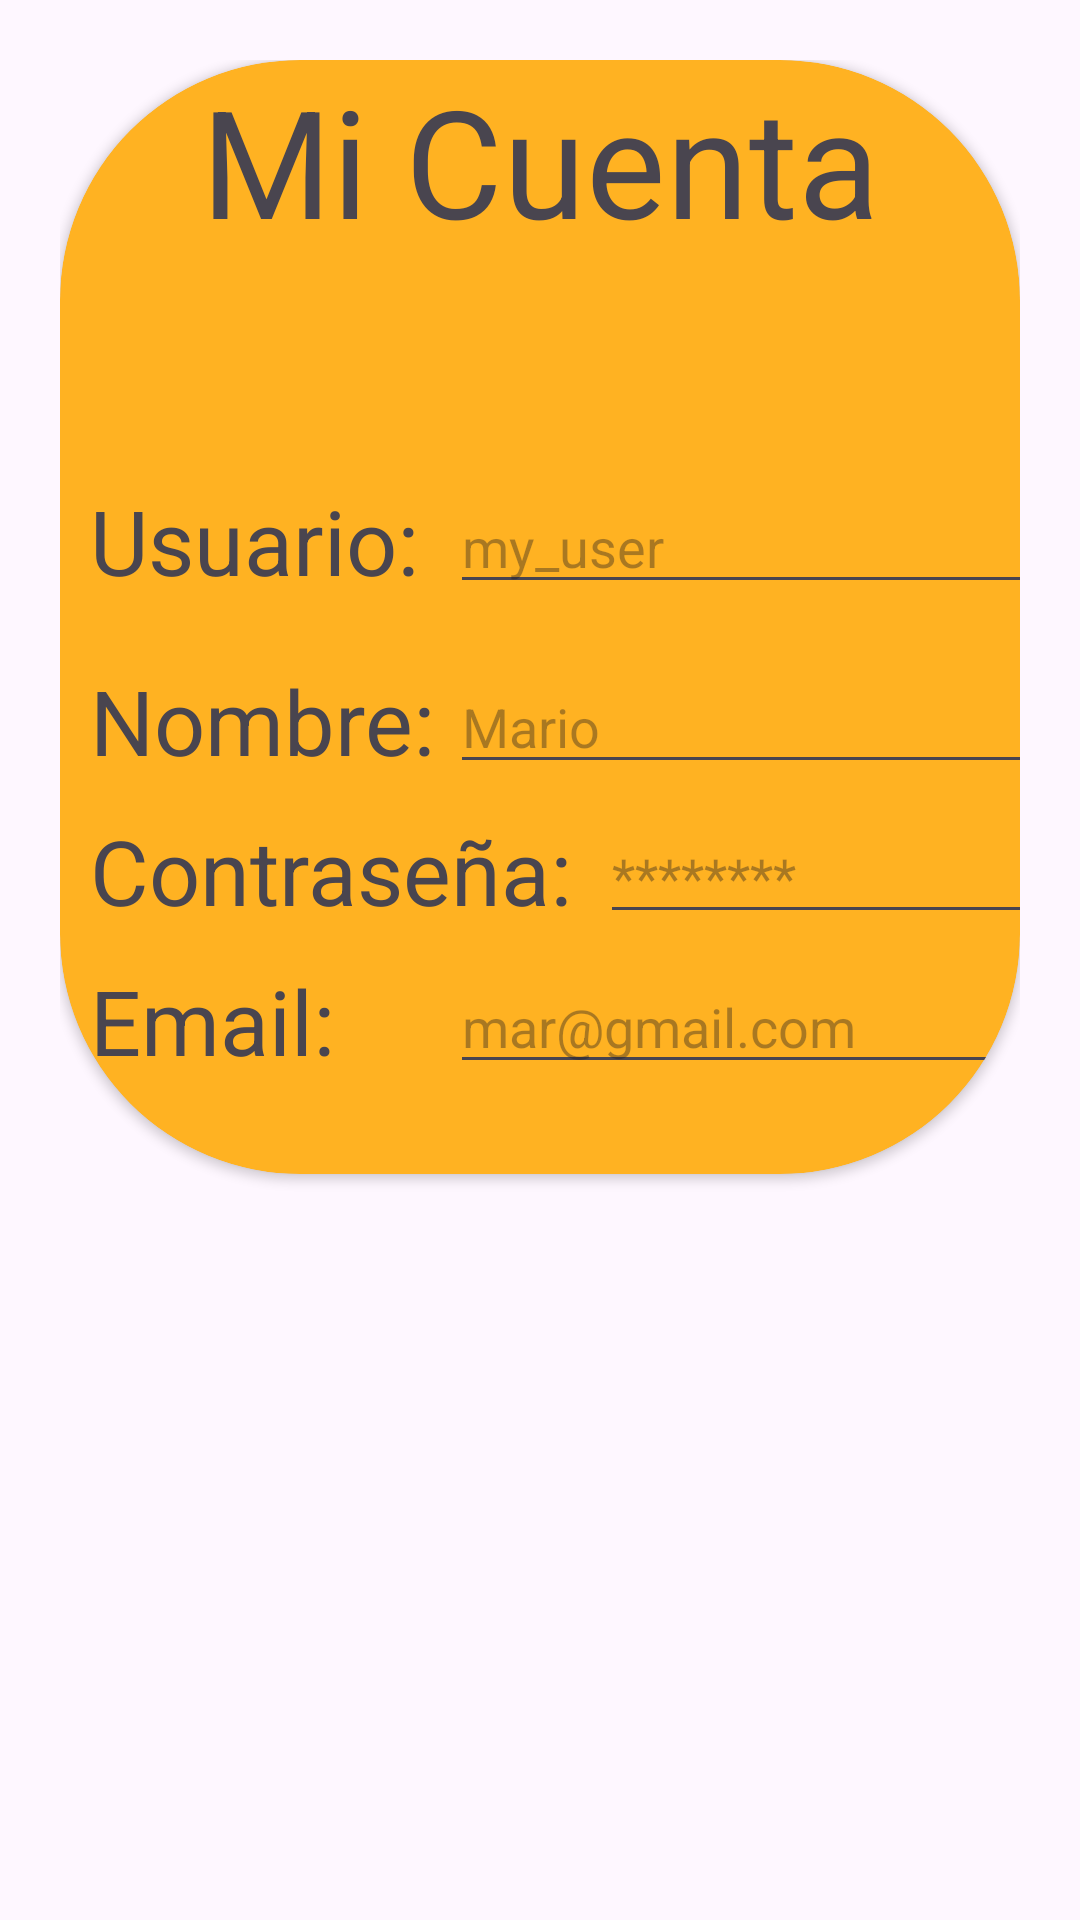

Layout XML and referenced resources for this Android screen:
<!-- AndroidManifest.xml: application theme Theme.PetCare20 -->
<!-- res/layout/activity_mi_cuenta.xml -->
<?xml version="1.0" encoding="utf-8"?>
<RelativeLayout xmlns:android="http://schemas.android.com/apk/res/android"
    xmlns:app="http://schemas.android.com/apk/res-auto"
    xmlns:tools="http://schemas.android.com/tools"
    android:id="@+id/main"
    android:layout_width="match_parent"
    android:layout_height="match_parent"
    android:background="@color/color_fondo"
    android:padding="20dp"
    tools:context=".mi_cuenta">


    <androidx.cardview.widget.CardView
        android:id="@+id/CvCitas"
        android:layout_width="400dp"
        android:layout_height="wrap_content"
        android:layout_centerHorizontal="true"
        android:backgroundTint="#FFB222"
        app:cardCornerRadius="80dp">

        <TextView
            android:id="@+id/lblMiCuenta"
            android:layout_width="match_parent"
            android:layout_height="wrap_content"
            android:background="@color/color_menu"
            android:gravity="center_horizontal"
            android:text="Mi Cuenta"
            android:textColor="@color/color_letras"
            android:textSize="50dp" />
        <TextView
            android:id="@+id/lblUsuario"
            android:layout_width="110dp"
            android:layout_height="wrap_content"
            android:layout_marginStart="10dp"
            android:layout_marginTop="140dp"
            android:text="Usuario: "
            android:textSize="30sp" />



        <EditText
            android:id="@+id/txtUsuario"
            android:layout_width="254dp"
            android:layout_height="wrap_content"
            android:layout_centerHorizontal="true"
            android:layout_marginTop="140dp"
            android:layout_marginStart="130dp"
            android:hint="my_user" />

        <TextView
            android:id="@+id/lblNombreUsuario"
            android:layout_width="120dp"
            android:layout_height="wrap_content"
            android:layout_marginStart="10dp"
            android:layout_marginTop="200dp"
            android:text="Nombre: "
            android:textSize="30sp" />



        <EditText
            android:id="@+id/txtNombreUsuario"
            android:layout_width="254dp"
            android:layout_height="wrap_content"
            android:layout_centerHorizontal="true"
            android:layout_marginTop="200dp"
            android:layout_marginStart="130dp"
            android:hint="Mario" />


        <TextView
            android:id="@+id/lblClinica"
            android:layout_width="170dp"
            android:layout_height="wrap_content"
            android:layout_marginStart="10dp"
            android:layout_marginTop="250dp"
            android:text="Contraseña: "
            android:textSize="30sp" />


        <EditText
            android:id="@+id/txtNombreClinica"
            android:layout_width="200dp"
            android:layout_height="wrap_content"
            android:layout_centerHorizontal="true"
            android:layout_marginStart="180dp"
            android:layout_marginTop="250dp"
            android:hint="********" />

        <TextView
            android:id="@+id/lblEmail"
            android:layout_width="95dp"
            android:layout_height="wrap_content"
            android:layout_marginStart="10dp"
            android:layout_marginTop="300dp"
            android:text="Email: "
            android:textSize="30sp" />

        <EditText
            android:id="@+id/txtEmail"
            android:layout_width="254dp"
            android:layout_height="wrap_content"
            android:layout_centerHorizontal="true"
            android:layout_marginTop="300dp"
            android:layout_marginStart="130dp"
            android:layout_marginBottom="30dp"
            android:hint="mar@gmail.com" />



    </androidx.cardview.widget.CardView>



</RelativeLayout>
<!-- resources referenced by this layout -->
<resources>
  <style name="Theme.PetCare20" parent="Base.Theme.PetCare20" />
  <style name="Base.Theme.PetCare20" parent="Theme.Material3.DayNight.NoActionBar">
          
          
      </style>
</resources>
